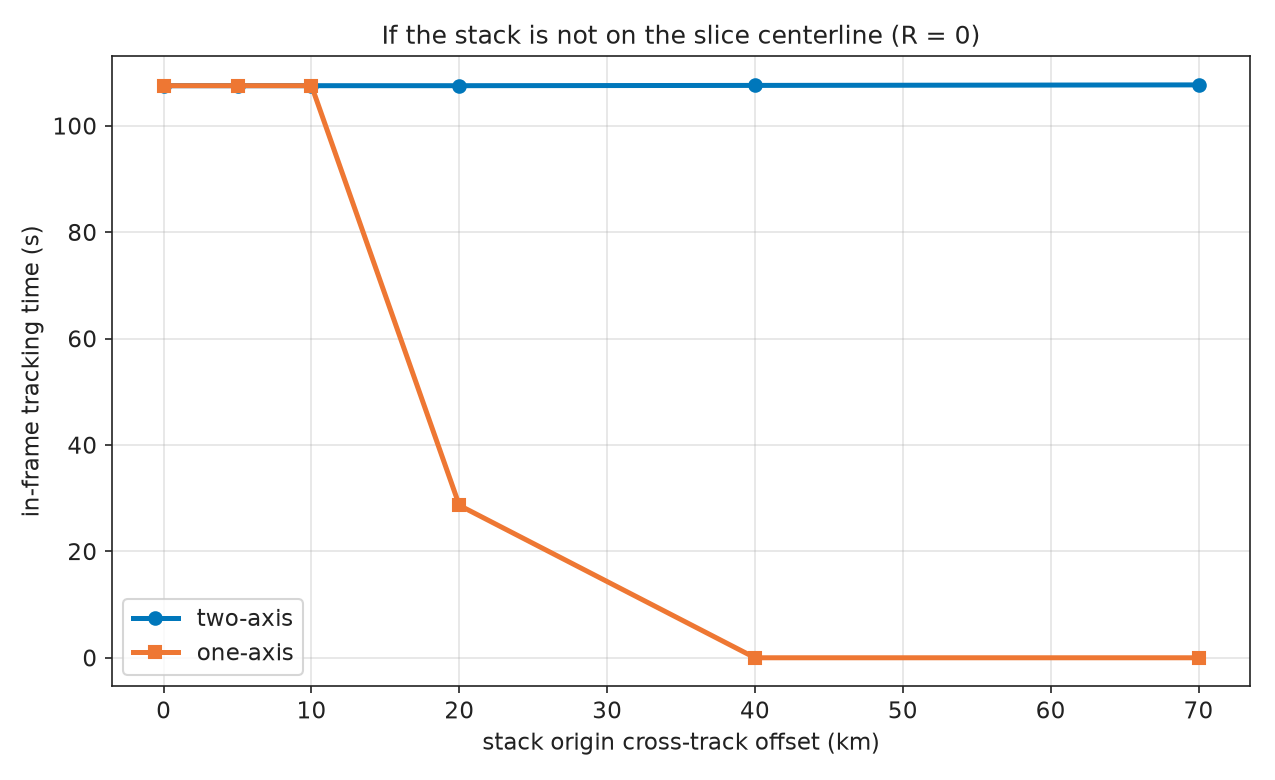

Source data for this figure (header and first rows):
origin_cross_km, one_axis_s, two_axis_s, lost_s
0.0, 107.5, 107.5, 0.000
5.0, 107.5, 107.5, 0.000
10.0, 107.5, 107.5, 0.000
20.0, 28.65, 107.5, 78.9
40.0, 0.000, 107.6, 107.6
70.0, 0.000, 107.7, 107.7
